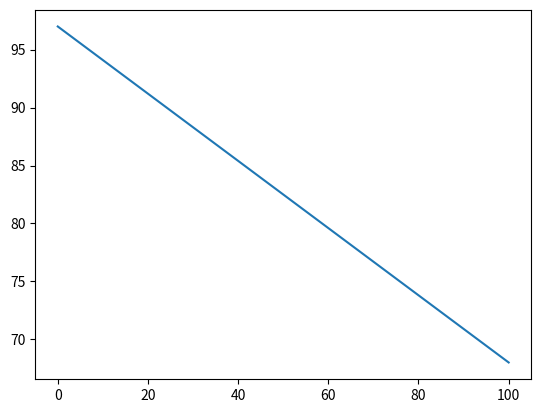

Reproduce this figure in Python.
import sys
import matplotlib.pyplot as plt
from random import randint
import numpy as np

for index in range(1):
  xpoints = np.array([0, 100])
  ypoints = np.array([randint(0, 100), randint(0, 100)])
  plt.plot(xpoints, ypoints)
  
plt.show()